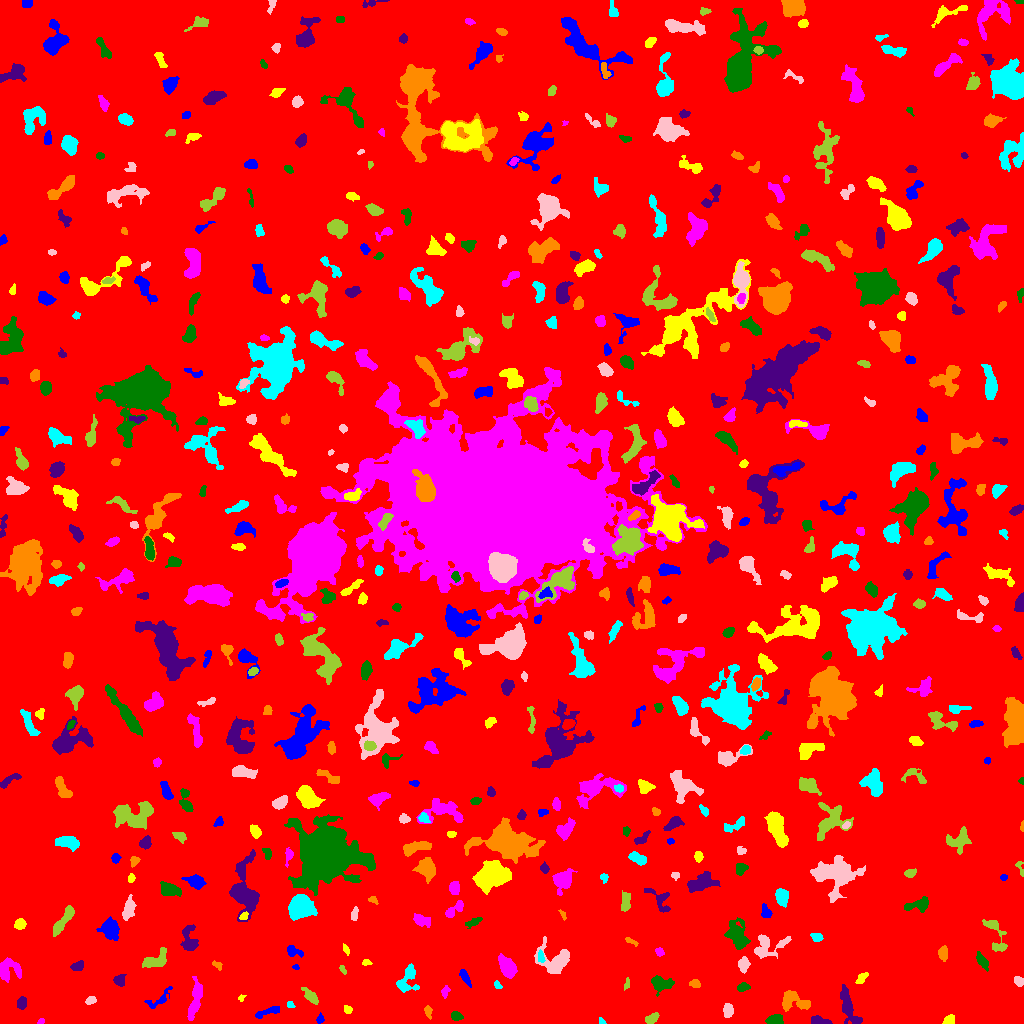

Source data for this figure (header and first rows):
ID, X, Y, A, B, theta, total_flux, mu_max, mu_median, mu_mean, R_fwhm, R_e, R10, R90, x_start, x_end, y_start, y_end, area, greylevel
0, 521.4, 508, 299.5, 295.3, 0.9555, 1547919, 11.0, 1.0, 1.81, 77.51, 237.7, 90.88, 390.9, 0, 1023, 0, 1023, 855324, 1.81
1, 320, 4.687, 2.293, 1.674, 1.225, 166.0, 6.0, 2.0, 2.594, 3.141, 2.326, 0.7979, 3.656, 316, 324, 0, 11, 64, 8.594
2, 948.2, 2.899, 2.583, 2.166, 0.6846, 148.0, 4.0, 1.0, 1.495, 3.7, 2.706, 0.9772, 4.514, 942, 954, 0, 9, 99, 6.495
3, 41.03, 2.097, 1.55, 1.208, 0.9918, 62.0, 4.0, 1.0, 1.59, 2.326, 1.596, 0.5642, 2.706, 37, 44, 0, 5, 39, 6.59
4, 773.9, 3.395, 3.96, 2.409, 0.09703, 681.0, 9.0, 4.0, 4.451, 4.82, 3.827, 1.596, 5.971, 765, 783, 0, 9, 153, 10.45
5, 819.1, 2.171, 4.632, 1.858, -0.1407, 298.0, 6.0, 2.0, 2.175, 3.989, 3.29, 1.128, 5.293, 811, 832, 0, 8, 137, 7.175
6, 427.7, 13.17, 2.823, 1.602, -1.323, 92.0, 4.0, 1.0, 1.122, 2.985, 2.394, 0.7979, 3.827, 424, 432, 4, 18, 82, 6.122
7, 601.6, 1.5, 1.567, 1.213, -0.7869, 56.0, 4.0, 1.0, 1.4, 2.326, 1.493, 0.5642, 2.523, 599, 606, 0, 6, 40, 7.4
8, 728, 12.65, 2.911, 2.215, 1.475, 390.0, 7.0, 3.0, 2.932, 4.029, 3.241, 1.262, 5.078, 723, 733, 6, 20, 133, 7.932
9, 651.7, 5.309, 3.603, 1.89, 0.5127, 349.0, 7.0, 3.0, 2.861, 3.827, 3.29, 1.262, 5.14, 645, 659, 0, 11, 122, 7.861
10, 692.9, 4.835, 2.456, 1.327, 0.6993, 79.0, 3.0, 1.0, 1.0, 2.646, 2.257, 0.7979, 3.656, 688, 698, 0, 10, 79, 6.0
11, 266, 11.19, 7.331, 1.665, 0.3209, 305.0, 6.0, 2.0, 1.883, 3.192, 3.909, 1.262, 6.206, 255, 279, 5, 17, 162, 6.883
12, 347.6, 13.6, 2.237, 1.582, -0.3928, 111.0, 4.0, 2.0, 1.682, 3.338, 2.326, 0.7979, 3.656, 344, 352, 10, 18, 66, 7.682
13, 194.6, 21.56, 10.76, 2.517, 1.37, 1117, 8.0, 3.0, 3.077, 6.283, 5.781, 2.185, 9.407, 187, 202, 3, 47, 363, 7.077
14, 456.4, 7.28, 2.84, 1.753, -0.201, 189.0, 5.0, 2.0, 1.909, 3.385, 2.877, 1.128, 4.37, 451, 463, 3, 12, 99, 6.909
15, 21.5, 20.31, 3.183, 2.319, 1.413, 479.0, 7.0, 4.0, 4.202, 4.853, 3.523, 1.382, 5.352, 17, 26, 14, 27, 114, 7.202
16, 794.6, 22.06, 8.103, 4.09, -0.2626, 1152, 9.0, 3.0, 3.245, 5.015, 5.863, 2.111, 9.097, 782, 810, 12, 33, 355, 7.245
17, 290.1, 18.76, 1.991, 1.602, -0.5945, 180.0, 8.0, 3.0, 3.673, 2.523, 2.111, 0.7979, 3.432, 287, 295, 16, 22, 49, 7.673
18, 90.64, 22.99, 2.704, 1.804, 0.3114, 194.0, 5.0, 2.0, 2.425, 3.523, 2.877, 0.9772, 4.334, 85, 96, 19, 27, 80, 6.425
19, 310.2, 27.29, 4.131, 2.013, -0.7871, 352.0, 6.0, 2.0, 2.12, 4.334, 3.432, 1.382, 5.726, 301, 318, 19, 36, 166, 7.12
20, 693.1, 53.64, 16.34, 10.3, 1.449, 3967, 9.0, 3.0, 2.768, 7.203, 11.79, 4.37, 18.52, 672, 712, 12, 87, 1433, 6.768
21, 158.8, 24.11, 8.622, 2.978, 0.6039, 291.0, 3.0, 2.0, 1.608, 5.585, 4.549, 1.693, 6.887, 144, 172, 15, 37, 181, 5.608
22, 241.1, 25.35, 1.951, 1.368, 1.012, 60.0, 3.0, 1.0, 1.463, 2.459, 1.954, 0.5642, 3.038, 238, 246, 22, 29, 41, 6.463
23, 445.5, 32.09, 2.688, 1.341, 1.214, 75.0, 3.0, 1.0, 0.9375, 2.459, 2.257, 0.7979, 3.7, 441, 450, 25, 38, 80, 5.938
24, 742.2, 35.75, 2.854, 1.499, 0.1463, 106.0, 3.0, 1.0, 1.071, 3.29, 2.646, 0.9772, 4.107, 737, 750, 32, 41, 99, 7.071
25, 847.7, 18.02, 10.24, 3.158, -1.224, 1281, 11.0, 3.0, 3.227, 3.523, 5.917, 2.034, 9.69, 840, 862, 0, 39, 397, 7.227
26, 695.1, 39.79, 2.395, 1.848, -0.2923, 225.0, 7.0, 2.0, 2.647, 2.932, 2.646, 0.9772, 4.26, 689, 700, 36, 44, 85, 10.65
27, 497.3, 38.38, 2.295, 1.521, -1.025, 136.0, 5.0, 2.0, 2.473, 2.706, 2.257, 0.7979, 3.613, 494, 502, 35, 43, 55, 6.473
28, 1018, 42.27, 2.73, 2.064, -0.8659, 167.0, 4.0, 2.0, 1.856, 4.26, 3.038, 1.128, 4.652, 1014, 1023, 37, 47, 90, 6.856
29, 626.8, 39.3, 3.112, 1.296, 1.316, 139.0, 6.0, 2.0, 2.439, 2.706, 2.459, 0.7979, 3.827, 624, 629, 33, 46, 57, 6.439
30, 953.9, 48.91, 5.461, 2.881, 0.7028, 815.0, 7.0, 3.0, 3.313, 5.944, 4.983, 1.954, 7.674, 944, 963, 41, 58, 246, 7.313
31, 464.7, 46.68, 4.247, 1.426, -1, 136.0, 3.0, 1.0, 1.088, 3.568, 2.985, 1.128, 4.787, 459, 471, 36, 54, 125, 6.088
32, 862, 46.02, 3.5, 1.788, 0.8939, 133.0, 5.0, 1.0, 1.317, 2.185, 2.706, 0.9772, 4.687, 855, 868, 40, 51, 101, 6.317
33, 8.084, 53.62, 6.244, 4.969, 0.2635, 1107, 9.0, 3.0, 3.324, 4.618, 5.528, 2.034, 8.974, 0, 21, 41, 66, 333, 7.324
34, 660.4, 40.43, 5.012, 3.229, -0.1545, 875.0, 9.0, 3.0, 3.314, 4.754, 4.618, 1.784, 7.527, 651, 674, 27, 48, 264, 8.314
35, 118.9, 43.29, 2.791, 2.703, 0.2585, 256.0, 5.0, 2.0, 2.098, 3.742, 3.338, 1.262, 5.441, 113, 126, 37, 49, 122, 7.098
36, 217.0, 58.91, 2.729, 1.458, -0.5102, 67.0, 2.0, 1.0, 1.015, 3.909, 2.257, 0.9772, 3.613, 212, 222, 53, 63, 66, 6.015
37, 407.5, 44.8, 7.741, 4.308, 1.192, 994.0, 8.0, 3.0, 3.136, 6.024, 5.441, 1.954, 8.704, 396, 419, 31, 60, 317, 7.136
38, 743.3, 59.06, 3.057, 2.504, 1.454, 367.0, 6.0, 2.0, 2.497, 4.652, 3.432, 1.382, 5.557, 738, 750, 50, 67, 147, 7.497
39, 343.3, 53.04, 2.369, 0.9663, -0.9903, 97.0, 6.0, 1.0, 1.902, 2.257, 1.784, 0.5642, 3.038, 339, 346, 49, 58, 51, 6.902
40, 909.2, 44.38, 6.223, 1.516, -1.275, 86.0, 2.0, 1.0, 0.5548, 5.046, 3.385, 1.128, 4.754, 905, 918, 33, 57, 155, 5.555
41, 295.5, 56.15, 1.557, 1.019, -0.2826, 59.0, 5.0, 1.0, 1.686, 1.784, 1.493, 0.5642, 2.523, 292, 299, 54, 59, 35, 7.686
42, 366.2, 61.0, 2.217, 1.434, -0.007502, 140.0, 5.0, 2.0, 2.593, 2.877, 2.185, 0.7979, 3.478, 362, 372, 58, 64, 54, 6.593
43, 507.4, 55.72, 5.686, 3.192, -1.048, 1495, 11.0, 5.0, 4.746, 6.358, 5.412, 2.111, 8.425, 498, 517, 45, 70, 315, 8.746
44, 982.2, 61.88, 4.131, 1.839, -0.9683, 307.0, 6.0, 2.0, 2.088, 4.297, 3.478, 1.262, 5.499, 976, 988, 52, 72, 147, 7.088
45, 77.53, 57.58, 3.134, 1.858, 0.4897, 146.0, 4.0, 1.0, 1.292, 3.742, 2.877, 0.9772, 4.652, 70, 83, 53, 63, 113, 6.292
46, 942.9, 70.05, 3.069, 1.919, -1.439, 133.0, 3.0, 1.0, 1.047, 3.742, 3.09, 1.128, 4.72, 938, 947, 62, 78, 127, 7.047
47, 541.2, 66.99, 3.22, 1.292, -1.422, 108.0, 3.0, 2.0, 1.421, 3.523, 2.646, 0.9772, 3.949, 538, 545, 61, 74, 76, 9.421
48, 555.7, 62.35, 8.201, 6.743, -0.1681, 1996, 11.0, 3.0, 3.787, 6.58, 6.555, 2.585, 10.95, 534, 569, 50, 87, 527, 7.787
49, 154.9, 62.87, 7.065, 3.613, 0.4722, 890.0, 7.0, 3.0, 3.048, 5.944, 5.441, 2.111, 8.444, 142, 166, 56, 76, 292, 7.048
50, 273.5, 62.85, 7.302, 3.959, -1.075, 2030, 11.0, 4.0, 4.491, 6.507, 6.652, 2.585, 10.33, 261, 286, 51, 79, 452, 8.491
51, 294.2, 71.64, 4.541, 1.94, -0.2973, 200.0, 4.0, 1.0, 1.46, 4.549, 3.432, 1.262, 5.352, 287, 303, 66, 78, 137, 8.46
52, 346.1, 74.09, 2.506, 1.097, -1.109, 64.0, 4.0, 1.0, 1.103, 2.394, 1.871, 0.5642, 3.141, 343, 349, 68, 80, 58, 6.103
53, 659.5, 71.53, 2.027, 1.778, -0.3622, 93.0, 3.0, 1.0, 1.348, 2.985, 2.459, 0.9772, 3.868, 655, 664, 67, 76, 69, 6.348
54, 737.3, 87.98, 6.935, 4.173, -1.205, 1769, 11.0, 3.0, 3.871, 6.358, 6.103, 2.394, 10.01, 724, 750, 74, 106, 457, 7.871
55, 188.6, 83.66, 7.223, 3.55, -1.439, 907.0, 7.0, 3.0, 3.138, 5.997, 5.262, 2.034, 8.292, 180, 198, 73, 99, 289, 7.138
56, 630.7, 81.97, 3.321, 0.9648, -0.4696, 60.0, 2.0, 1.0, 0.9091, 3.7, 2.111, 0.7979, 3.385, 625, 638, 77, 86, 66, 6.909
57, 816.8, 86.39, 2.614, 1.858, -0.4205, 108.0, 3.0, 1.0, 1.137, 3.385, 2.764, 0.9772, 4.26, 810, 823, 82, 90, 95, 7.137
58, 767.4, 77.63, 9.687, 5.558, 0.2986, 1104, 8.0, 2.0, 2.753, 5.917, 6.05, 2.257, 9.805, 754, 791, 65, 89, 401, 6.753
59, 994.7, 90.07, 11.42, 3.896, -1.249, 839.0, 9.0, 2.0, 2.844, 4.068, 4.886, 1.693, 8.117, 982, 1007, 72, 104, 295, 6.844
... 546 more rows
